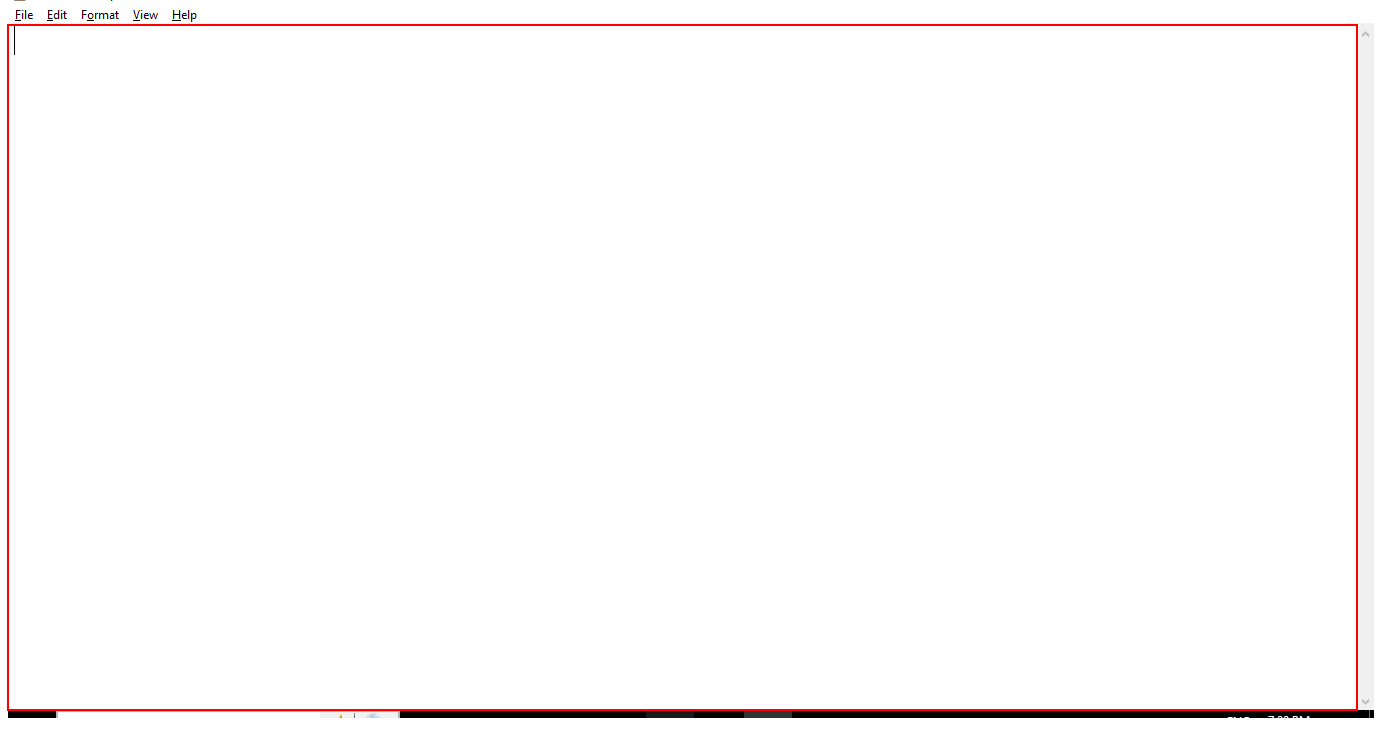
Workflow: selector

Step 1: type a value into the editable text 'Text Editor' in window 'Untitled - Notepad' (notepad.exe)
